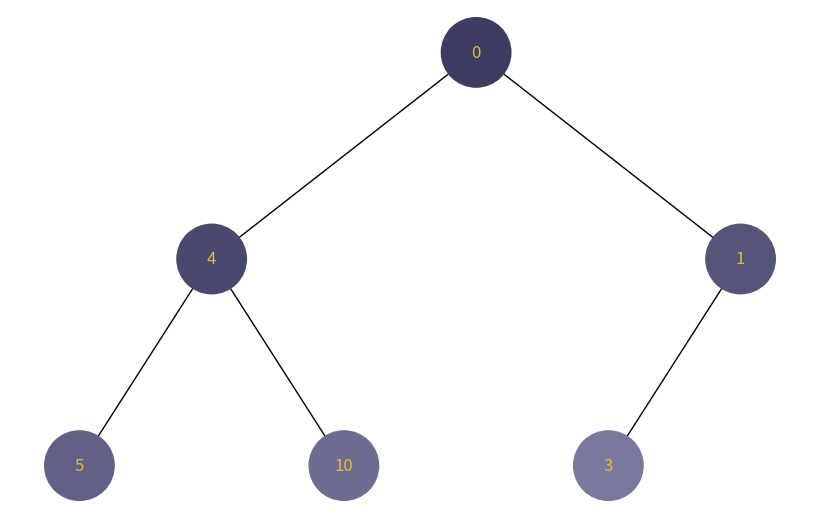
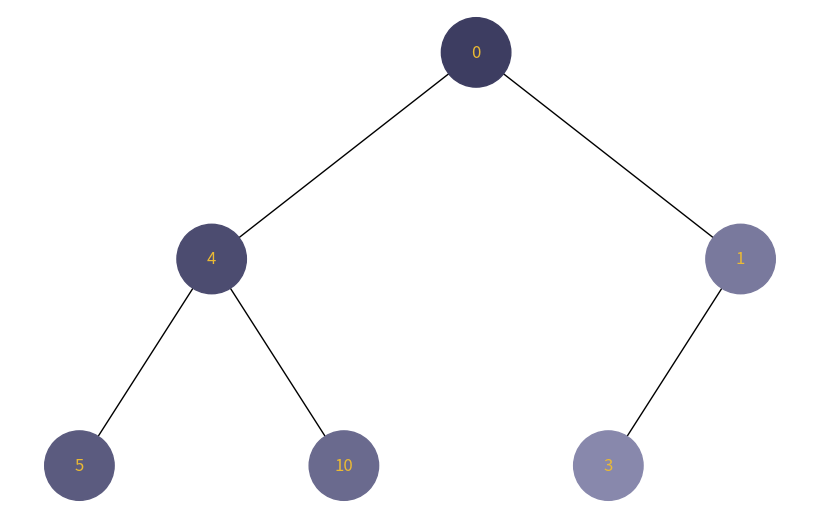

The script that saved these images, in order:
import uuid

import networkx as nx
import matplotlib.pyplot as plt

from collections import deque


class Node:
    def __init__(self, key, color="#3C3C60"):
        self.left = None
        self.right = None
        self.val = key
        self.color = color  # Додатковий аргумент для зберігання кольору вузла
        self.id = str(uuid.uuid4())  # Унікальний ідентифікатор для кожного вузла

    def change_color(self, n):
        r, g, b = (
            int(self.color[1:3], 16),
            int(self.color[3:5], 16),
            int(self.color[5:7], 16),
        )
        r, g, b = min(int(r + n), 255), min(int(g + n), 255), min(int(b + n), 255)
        self.color = f"#{r:02X}{g:02X}{b:02X}"


def add_edges(graph, node, pos, x=0, y=0, layer=1):
    if node is not None:
        graph.add_node(
            node.id, color=node.color, label=node.val
        )  # Використання id та збереження значення вузла
        if node.left:
            graph.add_edge(node.id, node.left.id)
            l = x - 1 / 2**layer
            pos[node.left.id] = (l, y - 1)
            l = add_edges(graph, node.left, pos, x=l, y=y - 1, layer=layer + 1)
        if node.right:
            graph.add_edge(node.id, node.right.id)
            r = x + 1 / 2**layer
            pos[node.right.id] = (r, y - 1)
            r = add_edges(graph, node.right, pos, x=r, y=y - 1, layer=layer + 1)
    return graph


def draw_tree(tree_root):
    tree = nx.DiGraph()
    pos = {tree_root.id: (0, 0)}
    tree = add_edges(tree, tree_root, pos)

    colors = [node[1]["color"] for node in tree.nodes(data=True)]
    labels = {
        node[0]: node[1]["label"] for node in tree.nodes(data=True)
    }  # Використовуйте значення вузла для міток

    plt.figure(figsize=(8, 5))
    nx.draw(
        tree,
        pos=pos,
        labels=labels,
        arrows=False,
        node_size=2500,
        node_color=colors,
        font_color="#ebba34",
    )
    plt.show()


# Повернення всім нодам дефолтного коліру
def set_all_nodes_color(root, color="#3C3C60"):
    if root is not None:
        # Встановлення коліру для поточного вузла
        root.color = color

        # Рекурсивний виклик для лівого піддерева
        set_all_nodes_color(root.left, color)

        # Рекурсивний виклик для правого піддерева
        set_all_nodes_color(root.right, color)


# Функція, яка змінює колір згідно обходу в ширину
def bfs_traversal_with_color(root, step=10):
    if root is None:
        return

    # Ініціалізація черги та початкового значення n
    queue = deque([root])
    n = 1

    while queue:
        # Отримання та видалення першого елемента з черги
        current_node = queue.popleft()

        # Виклик методу darken_color для поточного вузла
        current_node.change_color(n)

        # Збільште значення n для наступного вузла
        n += step

        # Додавання дітей поточного вузла до черги (якщо вони існують)
        if current_node.left:
            queue.append(current_node.left)
        if current_node.right:
            queue.append(current_node.right)


# Функція, яка змінює колір згідно обходу в глибину
def dfs_traversal_with_color(node, step=10, n=1):
    if node is not None:
        # Виклик методу darken_color для поточного вузла
        node.change_color(n)

        # Збільште значення n для наступного вузла
        n += step

        # Виконайте обхід для лівого піддерева
        n = dfs_traversal_with_color(node.left, step, n)

        # Виконайте обхід для правого піддерева
        n = dfs_traversal_with_color(node.right, step, n)

    return n


if __name__ == "__main__":
    # Створення дерева
    root = Node(0)
    root.left = Node(4)
    root.left.left = Node(5)
    root.left.right = Node(10)
    root.right = Node(1)
    root.right.left = Node(3)

    # Робимо обход в ширину
    bfs_traversal_with_color(root, 12)
    # Малюємо дерево
    draw_tree(root)
    # Повертаємо дефолтні значення
    set_all_nodes_color(root)
    # Робимо обход в глибину
    dfs_traversal_with_color(root, 15)
    # Малюємо дерево
    draw_tree(root)
